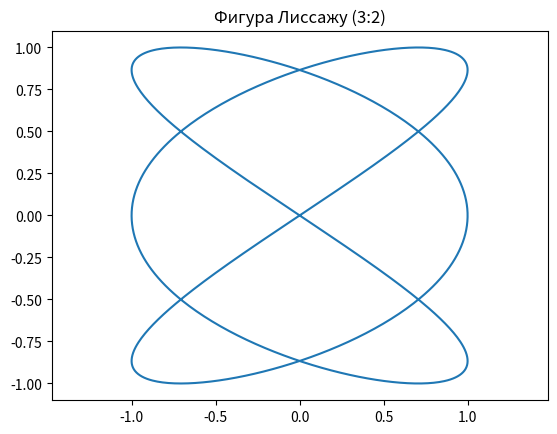
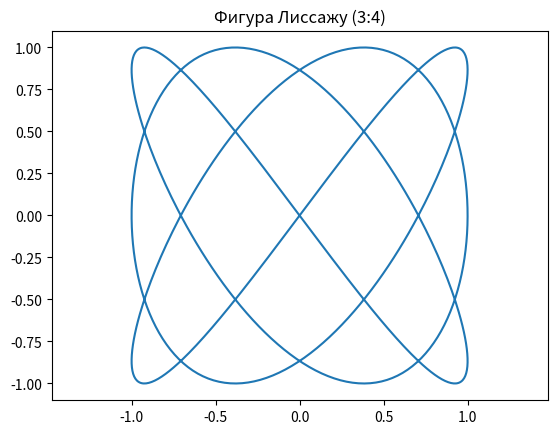
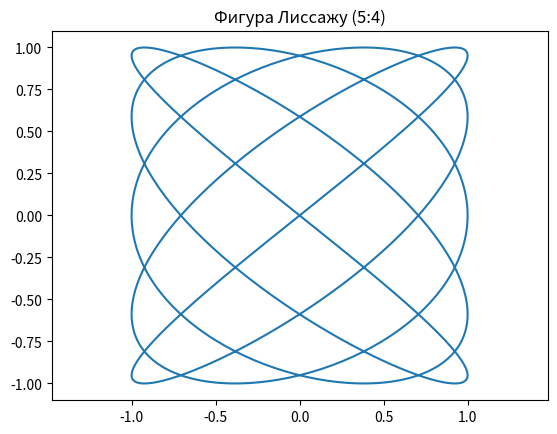
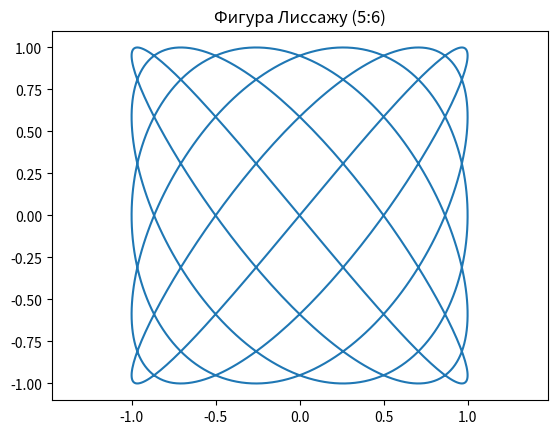

Generate these figures, in order, with matplotlib:
import numpy as np
import matplotlib.pyplot as plt

def Lissajous_figure(a, b):
    t = np.linspace(0, 2*np.pi, 1000)
    x = np.sin(a*t)
    y = np.sin(b*t)

    plt.figure()
    plt.plot(x, y)
    plt.title(f"Фигура Лиссажу ({a}:{b})")
    plt.axis('equal')
    plt.show()

frequencies = [(3, 2), (3, 4), (5, 4), (5, 6)]
for freq in frequencies:
    Lissajous_figure(freq[0], freq[1])